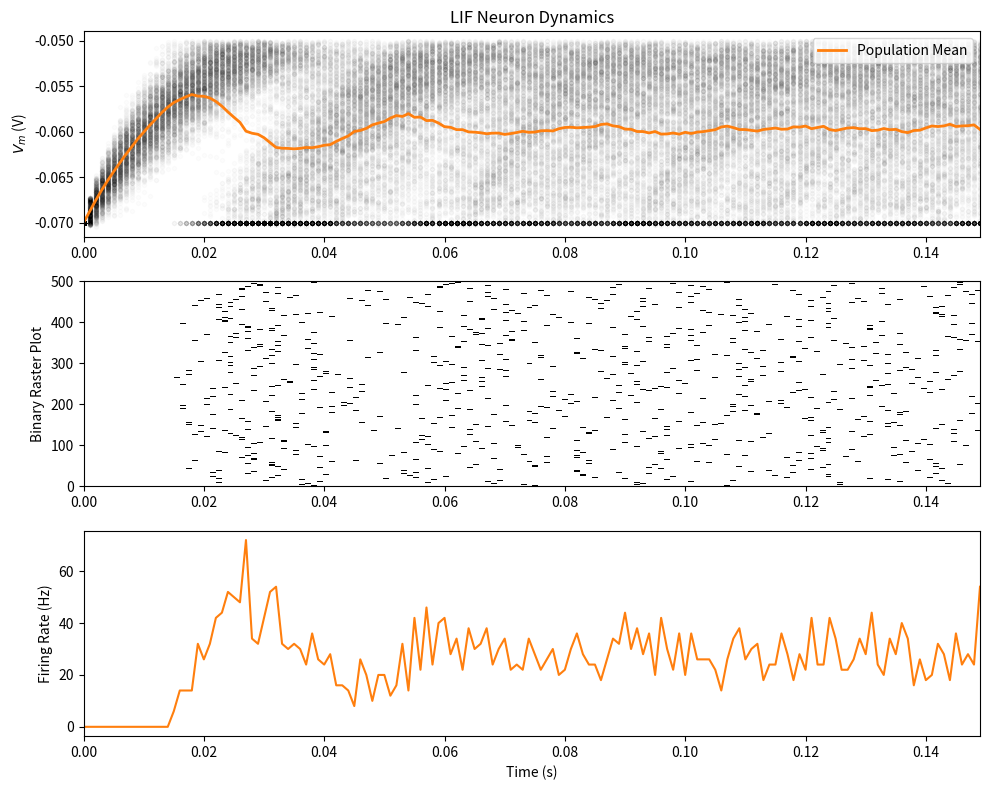

Here is the Python script that generated this plot:
import numpy as np
import matplotlib.pyplot as plt

def plot_simulation(t_range, v, raster):
    """
    Visualize LIF neuron with voltage traces, raster, and firing rate plots
    """
    # Calculate Mean Voltage
    v_mean = np.mean(v, axis=0)
    
    # Calculate Firing Rate (Hz)
    # Mean of raster (spikes/step) / dt (s/step) = spikes/second
    dt = t_range[1] - t_range[0]
    rate = np.mean(raster, axis=0) / dt

    plt.figure(figsize=(10, 8))

    # Panel 1: Voltage Traces
    ax1 = plt.subplot(3, 1, 1)
    for i in range(v.shape[0]):
        plt.scatter(t_range, v[i], color="k", marker=".", alpha=0.01)
    
    plt.plot(t_range, v_mean, 'C1', lw=2, label='Population Mean')
    plt.ylabel(r'$V_m$ (V)')
    plt.title('LIF Neuron Dynamics')
    plt.legend(loc='upper right')

    # Plot 2: Raster Plot (Optimized with imshow)
    plt.subplot(3, 1, 2, sharex=ax1)
    plt.imshow(raster, cmap='Greys', origin='lower', aspect='auto', interpolation='none',
               extent=[t_range[0], t_range[-1], 0, raster.shape[0]])
    plt.ylabel('Binary Raster Plot')

    # Plot 3: Firing Rate
    plt.subplot(3, 1, 3, sharex=ax1)
    plt.plot(t_range, rate, 'C1')
    plt.ylabel('Firing Rate (Hz)')
    plt.xlabel('Time (s)')

    plt.tight_layout()
    plt.show()

class LIFNeurons:
    def __init__(self, n=500, t_ref=2e-3, tau=20e-3, 
                 el=-70e-3, vr=-70e-3, vth=-50e-3, r=100e6, dt=1e-3):
        """
        Initializes the neuron properties.
        """
        self.n = n              # Number of neurons
        self.t_ref = t_ref      # Refractory period (s)
        self.tau = tau          # Membrane time constant
        self.el = el            # Leak potential
        self.vr = vr            # Reset potential
        self.vth = vth          # Firing threshold
        self.r = r              # Membrane resistance
        self.dt = dt            # Time step
        
    def ode_step(self, v_prev, i_step):
        """
        Evolves membrane potential by one step of discrete time integration.
        
        Args:
            v_prev (numpy array of floats)
                membrane potential at previous time step of shape (neurons)

            i_step (numpy array of floats)
                synaptic input at current time step of shape (neurons)

        Returns:
            v_new (numpy array of floats)
                membrane potential at current time step of shape (neurons)
        """
        # v[t] = v[t-1] + (dt/tau) * (el - v[t-1] + R*I) -> this is just LIF membrane equation
        v_new = v_prev + (self.dt / self.tau) * (self.el - v_prev + self.r * i_step)
        return v_new

    def spike_clamp(self, v_new, t, last_spike):
        """
        Handles Spiking (Threshold) and Clamping (Refractory).
        
        Args:
            v_new (numpy array of floats)
                membrane potential at current time step of shape (neurons)
            
            t (floats)
                current time point
            
            last_spike (floats)
                last time point when neuron spiked
        Returns: 
           v_final: voltage after resets/clamps are applied
           spiked: boolean array of who spiked
        """
        # 1. Refractory Period
        in_refractory = (t - last_spike) < self.t_ref
        # reset potential. reset to vr if in refractory and v is unchanged if not
        v_final = np.where(in_refractory, self.vr, v_new)

        # 2. Spiking (above threshold)
        spiked = v_final >= self.vth
        v_final[spiked] = self.vr
        
        return v_final, spiked

    def run(self, t_max, i_mean=2.5e-10):
        """
        Runs the simulation using the modular steps.
        """
        # 1. Setup Time
        t_range = np.arange(0, t_max, self.dt)
        steps = len(t_range) # 150 steps

        # 2. Current 
        # creating a matrix of size 500 neurons X 150 time steps. At each time step, the current is randomly determined for every single neuron by Equation 1.
        i = i_mean * (1 + 0.1 * (t_max / self.dt)**(0.5) * (2 * np.random.random([self.n, steps]) - 1))

        # 3. Initialize v, raster, last_spike
        v = self.el * np.ones([self.n, steps]) # Voltage history
        raster = np.zeros([self.n, steps])     # Spike raster, right now it's an 500X150 array of zeros
        last_spike = np.full(self.n, -np.inf)  # Time of last spike to be negative infinity, otherwise the code will think that the first time step 0.001 sec is within refractory period

        # 4. Integration Loop
        for step, t in enumerate(t_range):
            if step == 0: 
                continue
            
            v_proposed = self.ode_step(v[:, step-1], i[:, step])

            v_final, spiked = self.spike_clamp(v_proposed, t, last_spike)

            v[:, step] = v_final
            raster[spiked, step] = 1 # add 1 to the neuron that fires at specific time step
            last_spike[spiked] = t

        return t_range, v, raster
    
model = LIFNeurons(n=500, t_ref=0.005) 

t, v, raster = model.run(t_max=0.15)

plot_simulation(t, v, raster)